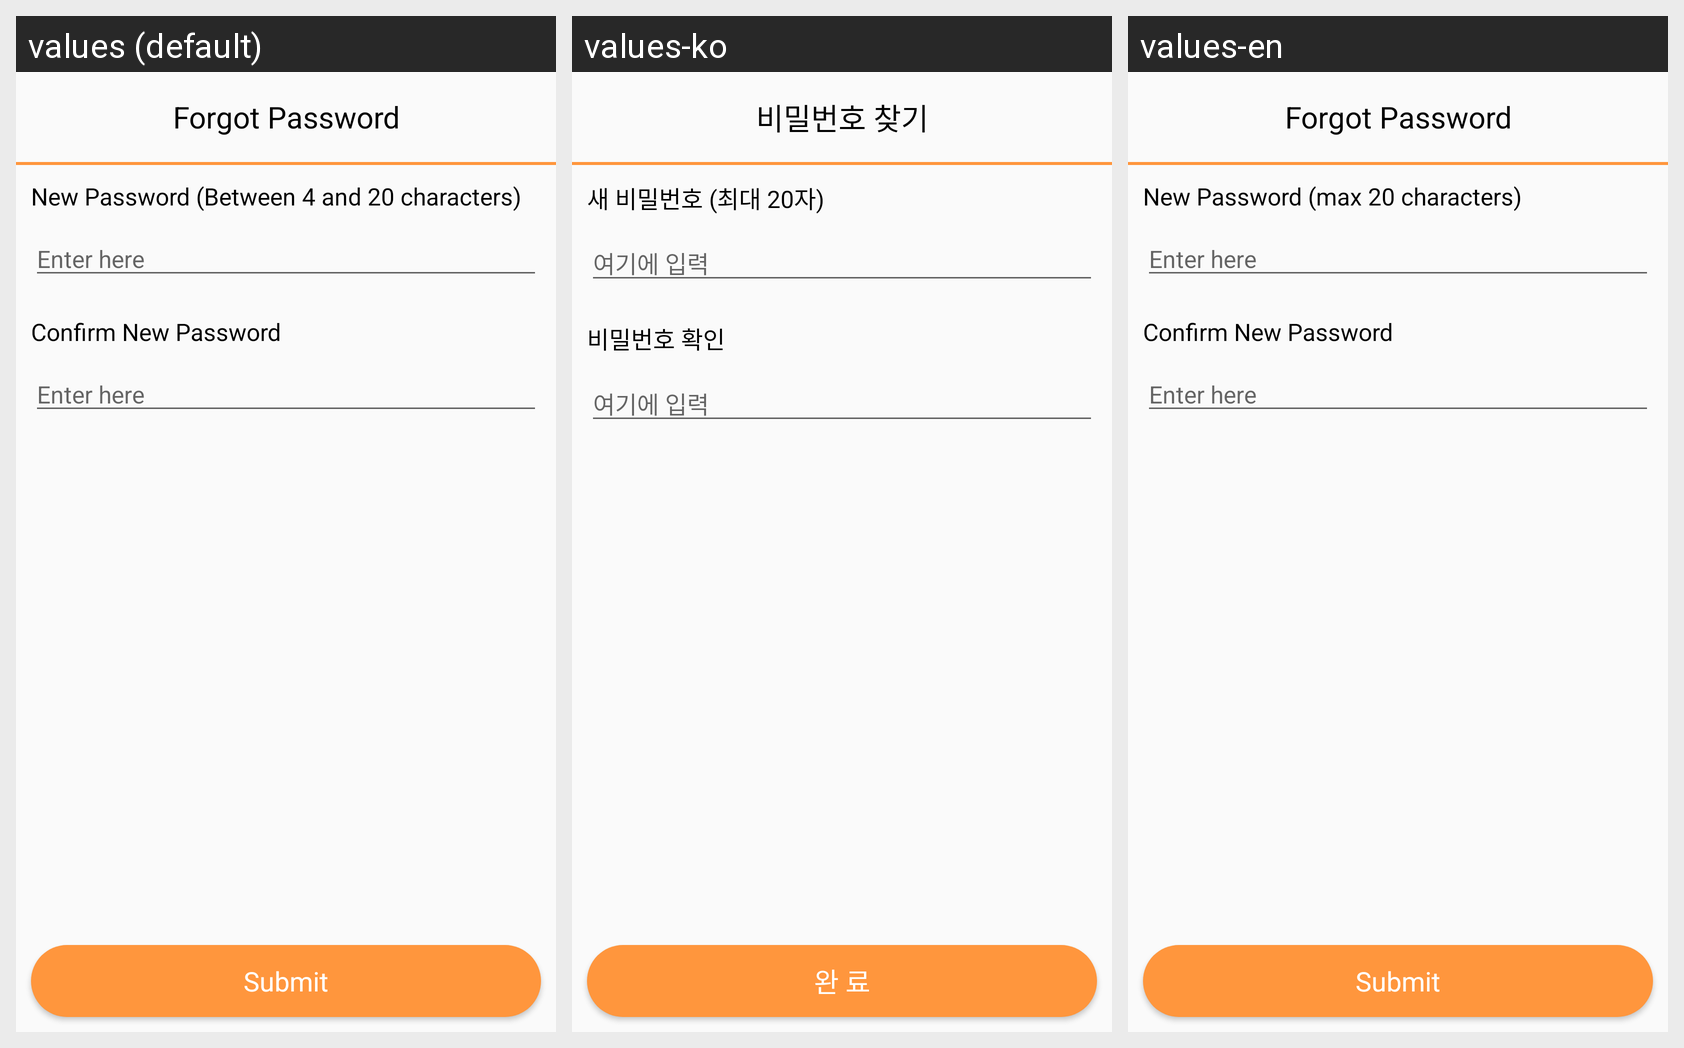

The Android screen above is rendered under several locales of the same app. Produce the string resources it draws, with the default and per-locale values.
Android screen res/layout/forgot_password_process2.xml rendered under 3 locales, left to right: values (default), values-ko, values-en. Device: Nexus 5 (rendered at 1080×1920; each locale shown at half size, 540×960, under a caption strip naming it); theme Theme.ArtTree.
Strings drawn on this screen, with the default value and each locale's value (text and hints the layout hard-codes, and strings that could not be matched under every locale, appear in the picture but are not listed):

forgot_password
  values: Forgot Password
  values-ko: 비밀번호 찾기
  values-en: Forgot Password

enter_new_password
  values: New Password (Between 4 and 20 characters)
  values-ko: 새 비밀번호 (최대 20자)
  values-en: New Password (max 20 characters)

enter_here
  values: Enter here
  values-ko: 여기에 입력
  values-en: Enter here

confirm_new_password
  values: Confirm New Password
  values-ko: 비밀번호 확인
  values-en: Confirm New Password

submit
  values: Submit
  values-ko: 완 료
  values-en: Submit
